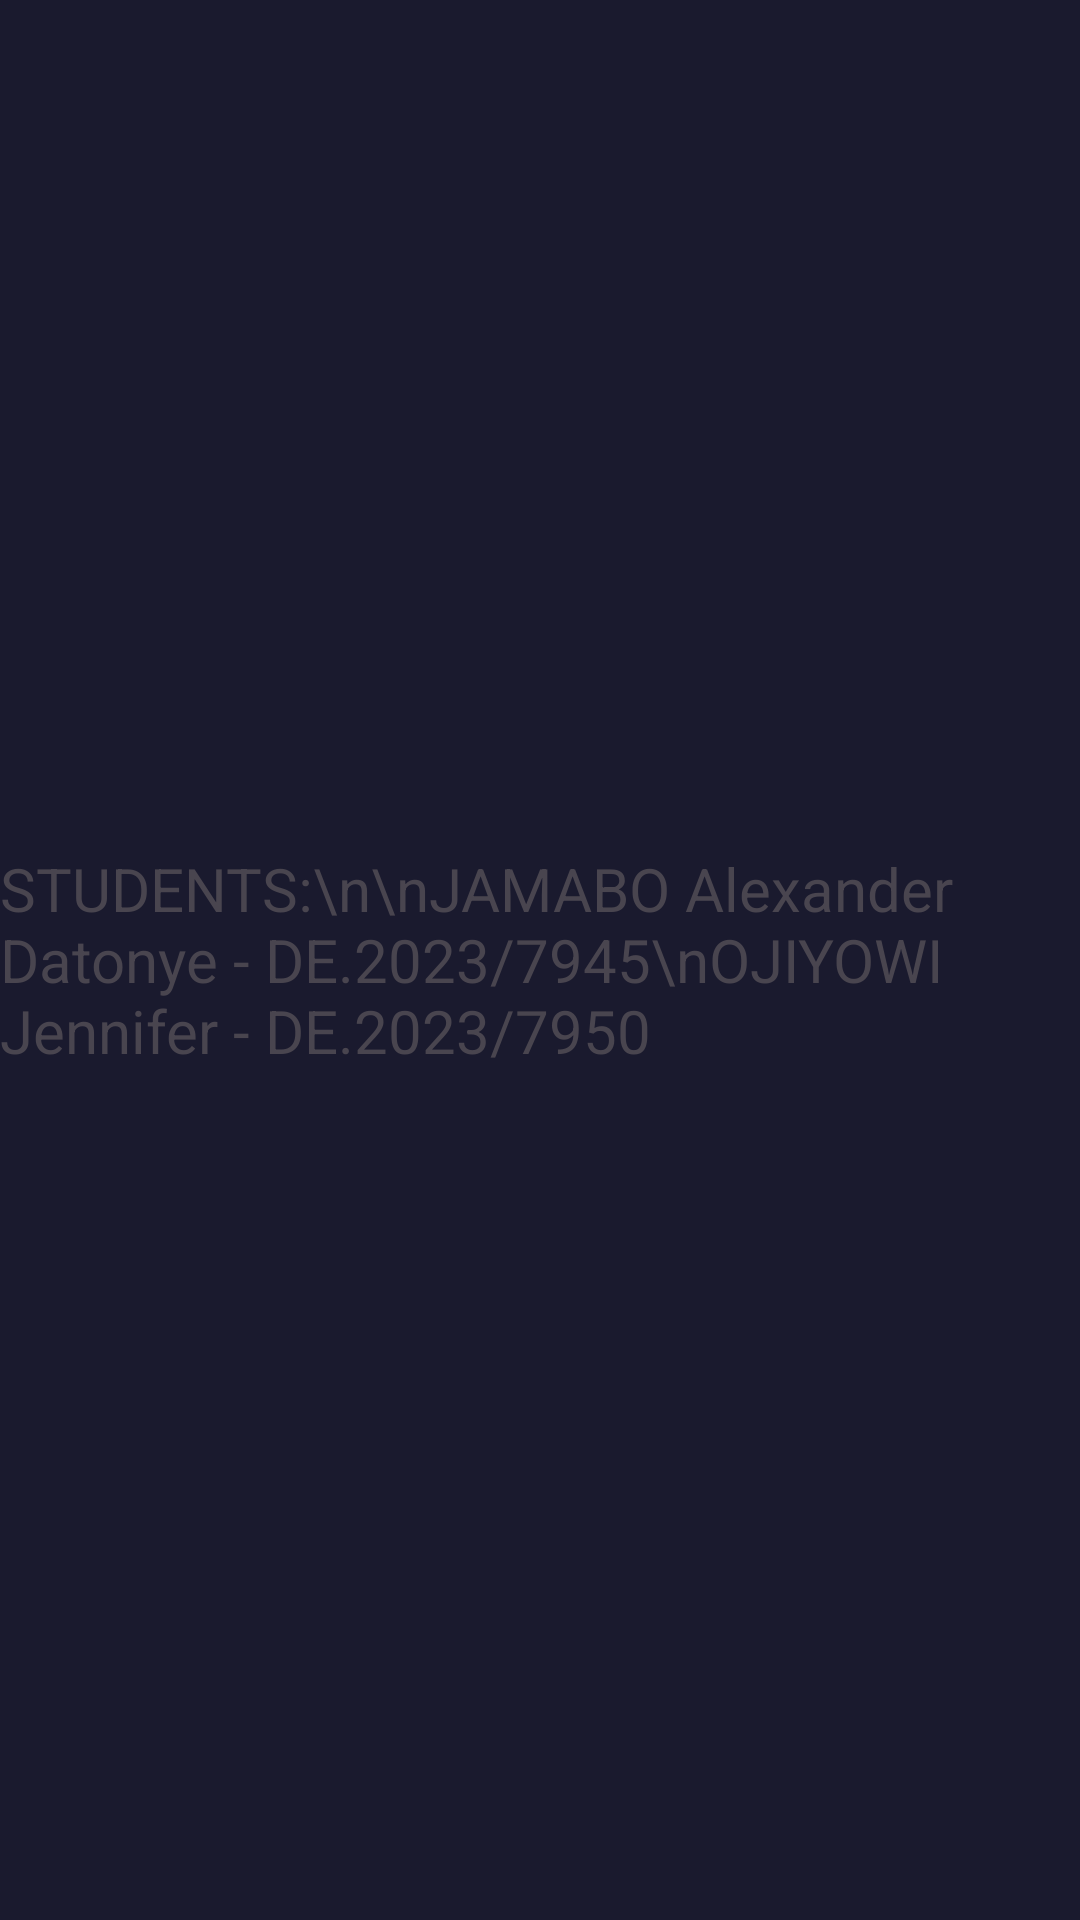

Here is an Android app screen rendered from its layout file. Give the layout XML and the strings, colors and styles it references.
<!-- AndroidManifest.xml: application theme Theme.OopGroup15 -->
<!-- res/layout/activity_about.xml -->
<?xml version="1.0" encoding="utf-8"?>
<LinearLayout
    xmlns:android="http://schemas.android.com/apk/res/android"
    android:layout_width="match_parent"
    android:layout_height="match_parent"
    android:gravity="center"
    android:orientation="vertical">

    <TextView
        android:layout_width="wrap_content"
        android:layout_height="wrap_content"
        android:text="STUDENTS:\n\nJAMABO Alexander Datonye - DE.2023/7945\nOJIYOWI Jennifer - DE.2023/7950"
        android:textSize="20sp"/>

</LinearLayout>
<!-- resources referenced by this layout -->
<resources>
  <style name="Theme.OopGroup15" parent="Base.Theme.OopGroup15">
      <item name="windowActionBar">false</item>
      <item name="windowNoTitle">true</item>
  </style>
  <style name="Base.Theme.OopGroup15" parent="Theme.Material3.DayNight.NoActionBar">
          
          
          <item name="colorPrimary">@color/primary</item>
          <item name="colorPrimaryVariant">@color/primary_variant</item>
          <item name="colorOnPrimary">@color/white</item>
          <item name="colorSecondary">@color/accent</item>
          <item name="colorOnSecondary">@color/white</item>
          <item name="android:statusBarColor">@color/primary</item>
          <item name="android:navigationBarColor">@color/primary</item>
          <item name="android:windowBackground">@color/primary</item>
      </style>
  <color name="primary">#1A1A2E</color>
  <color name="primary_variant">#16213E</color>
  <color name="white">#FFFFFF</color>
  <color name="accent">#E94560</color>
</resources>
